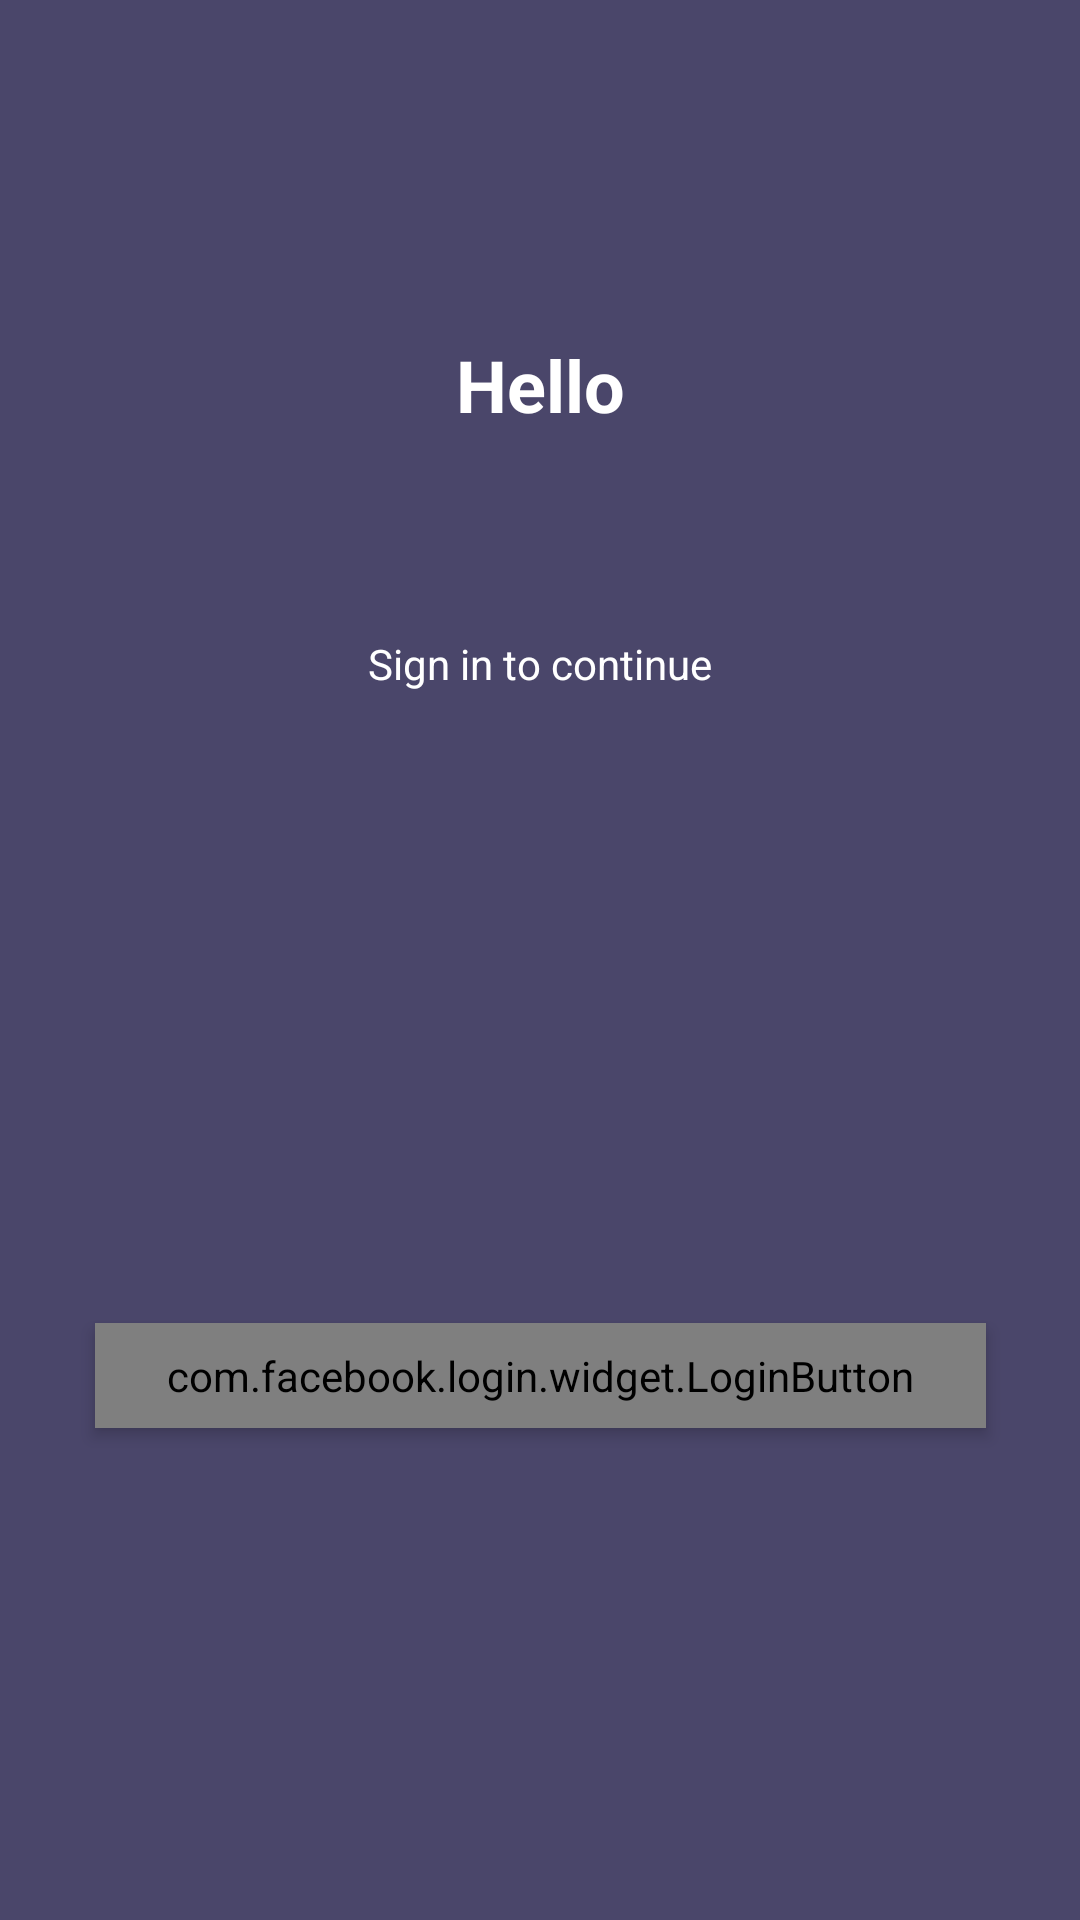

Layout XML and referenced resources for this Android screen:
<!-- AndroidManifest.xml: activity theme LoginTheme -->
<!-- res/layout/activity_login.xml -->
<?xml version="1.0" encoding="utf-8"?>
<android.support.constraint.ConstraintLayout xmlns:android="http://schemas.android.com/apk/res/android"
    xmlns:app="http://schemas.android.com/apk/res-auto"
    xmlns:tools="http://schemas.android.com/tools"
    android:layout_width="match_parent"
    android:layout_height="match_parent"
    android:background="@color/colorBackground"
    tools:context="com.example.kminghan.simplechatapp.LoginActivity">

    <TextView
        android:layout_width="wrap_content"
        android:layout_height="wrap_content"
        android:layout_marginEnd="8dp"
        android:layout_marginStart="8dp"
        android:layout_marginTop="112dp"
        android:text="Hello"
        android:textColor="@color/white"
        android:textSize="24sp"
        android:textStyle="bold"
        app:layout_constraintEnd_toEndOf="parent"
        app:layout_constraintStart_toStartOf="parent"
        app:layout_constraintTop_toTopOf="parent" />

    <TextView
        android:id="@+id/textView"
        android:layout_width="wrap_content"
        android:layout_height="wrap_content"
        android:text="Sign in to continue"
        android:textColor="@color/white"
        app:layout_constraintBottom_toBottomOf="parent"
        app:layout_constraintLeft_toLeftOf="parent"
        app:layout_constraintRight_toRightOf="parent"
        app:layout_constraintTop_toTopOf="parent"
        app:layout_constraintVertical_bias="0.341" />

    <com.facebook.login.widget.LoginButton
        xmlns:facebook="http://schemas.android.com/apk/res-auto"
        android:id="@+id/login_button"
        android:layout_width="wrap_content"
        android:layout_height="wrap_content"
        android:layout_gravity="center_horizontal"
        android:layout_marginBottom="8dp"
        android:layout_marginTop="8dp"
        android:background="@drawable/rounded_corner"
        android:paddingBottom="8dp"
        android:paddingLeft="24dp"
        android:paddingRight="24dp"
        android:paddingTop="8dp"
        facebook:com_facebook_login_text="Sign in with Facebook"
        facebook:layout_constraintBottom_toBottomOf="parent"
        facebook:layout_constraintEnd_toEndOf="parent"
        facebook:layout_constraintStart_toStartOf="parent"
        facebook:layout_constraintTop_toBottomOf="@+id/textView"
        facebook:layout_constraintVertical_bias="0.565"
        android:elevation="3dp"/>

</android.support.constraint.ConstraintLayout>
<!-- resources referenced by this layout -->
<resources>
  <color name="colorBackground">#4A466A</color>
  <color name="white">#ffffff</color>
  <!-- drawable rounded_corner (drawable) -->
  <shape xmlns:android="http://schemas.android.com/apk/res/android"
      android:shape="rectangle">
  
      <solid android:color="@color/facebook"></solid>
  
      <corners android:radius="12dp"></corners>
  </shape>
  <style name="LoginTheme" parent="Theme.AppCompat.Light.NoActionBar">
          <item name="colorPrimary">@color/colorLoginPrimary</item>
          <item name="colorPrimaryDark">@color/colorLoginPrimaryDark</item>
          <item name="colorAccent">@color/colorAccent</item>
          <item name="android:windowNoTitle">true</item>
      </style>
  <color name="facebook">#4868AD</color>
  <color name="colorLoginPrimary">#4A466A</color>
  <color name="colorLoginPrimaryDark">#3B3854</color>
  <color name="colorAccent">#997eff</color>
</resources>
